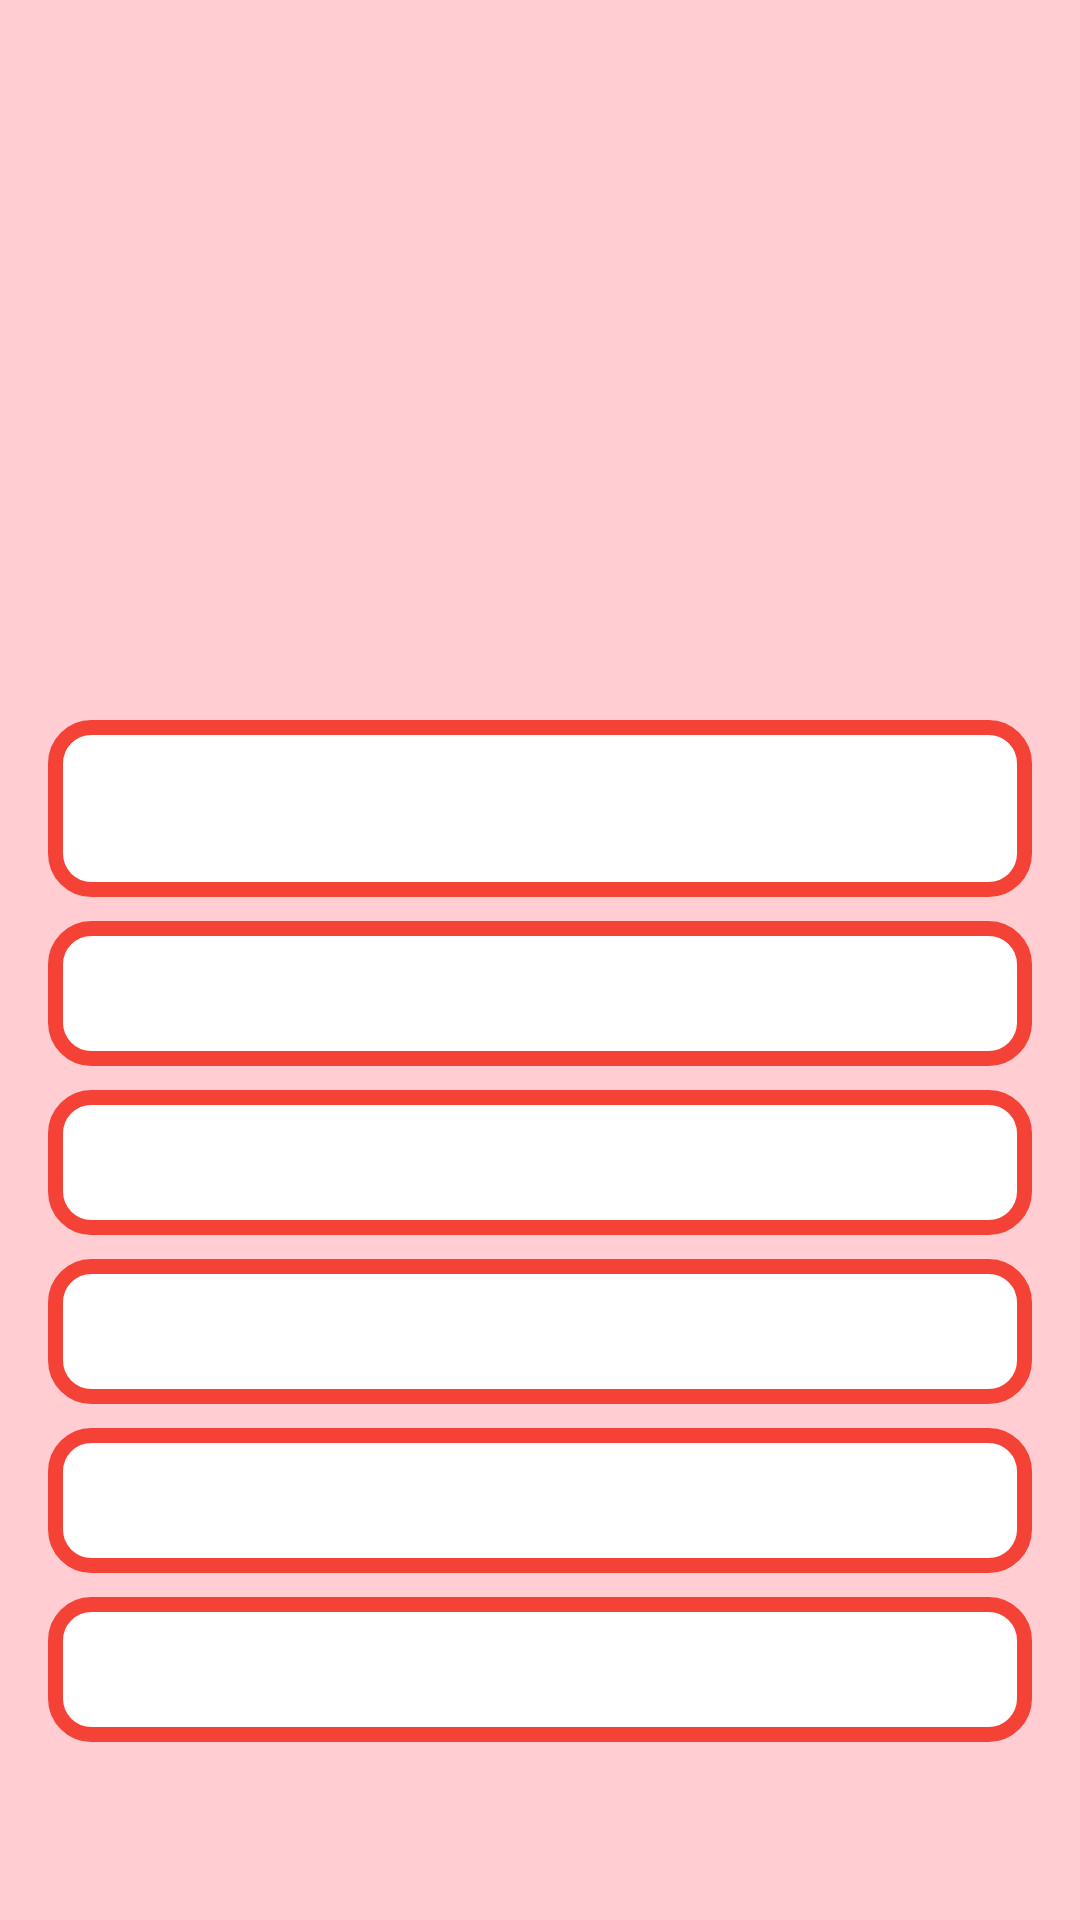

Produce the Android XML layout that renders to this screen, including the resource entries it uses.
<!-- AndroidManifest.xml: application theme Theme.AplicacionFinal -->
<!-- res/layout/activity_detail.xml -->
<androidx.constraintlayout.widget.ConstraintLayout
    xmlns:android="http://schemas.android.com/apk/res/android"
    xmlns:app="http://schemas.android.com/apk/res-auto"
    android:layout_width="match_parent"
    android:layout_height="match_parent"
    android:background="#FFCDD2"
    xmlns:tools="http://schemas.android.com/tools">

    
    <ImageView
        android:id="@+id/ivDetail"
        android:layout_width="200dp"
        android:layout_height="200dp"
        android:contentDescription="@string/pokemon_image_detail"
        app:layout_constraintTop_toTopOf="parent"
        app:layout_constraintStart_toStartOf="parent"
        app:layout_constraintEnd_toEndOf="parent"
        android:layout_marginTop="24dp"
        tools:src="@drawable/ic_launcher_background"/>

    
    <TextView
        android:id="@+id/tvNameDetail"
        android:layout_width="0dp"
        android:layout_height="wrap_content"
        android:padding="12dp"
        android:background="@drawable/detail_field_bg"
        android:textColor="@android:color/holo_red_dark"
        android:textSize="26sp"
        app:layout_constraintTop_toBottomOf="@id/ivDetail"
        app:layout_constraintStart_toStartOf="parent"
        app:layout_constraintEnd_toEndOf="parent"
        android:layout_margin="16dp"
        tools:text="Pikachu"/>

    
    <TextView
        android:id="@+id/tvHeight"
        android:layout_width="0dp"
        android:layout_height="wrap_content"
        android:padding="12dp"
        android:background="@drawable/detail_field_bg"
        android:textColor="@android:color/black"
        android:textSize="18sp"
        app:layout_constraintTop_toBottomOf="@id/tvNameDetail"
        app:layout_constraintStart_toStartOf="parent"
        app:layout_constraintEnd_toEndOf="parent"
        android:layout_marginStart="16dp"
        android:layout_marginEnd="16dp"
        android:layout_marginTop="8dp"
        tools:text="Height: 40 cm"/>

    
    <TextView
        android:id="@+id/tvWeight"
        android:layout_width="0dp"
        android:layout_height="wrap_content"
        android:padding="12dp"
        android:background="@drawable/detail_field_bg"
        android:textColor="@android:color/black"
        android:textSize="18sp"
        app:layout_constraintTop_toBottomOf="@id/tvHeight"
        app:layout_constraintStart_toStartOf="parent"
        app:layout_constraintEnd_toEndOf="parent"
        android:layout_marginStart="16dp"
        android:layout_marginEnd="16dp"
        android:layout_marginTop="8dp"
        tools:text="Weight: 6 kg"/>

    
    <TextView
        android:id="@+id/tvTypes"
        android:layout_width="0dp"
        android:layout_height="wrap_content"
        android:padding="12dp"
        android:background="@drawable/detail_field_bg"
        android:textColor="@android:color/black"
        android:textSize="18sp"
        app:layout_constraintTop_toBottomOf="@id/tvWeight"
        app:layout_constraintStart_toStartOf="parent"
        app:layout_constraintEnd_toEndOf="parent"
        android:layout_marginStart="16dp"
        android:layout_marginEnd="16dp"
        android:layout_marginTop="8dp"
        tools:text="Types: Grass, Poison"/>

    
    <TextView
        android:id="@+id/tvAbilities"
        android:layout_width="0dp"
        android:layout_height="wrap_content"
        android:padding="12dp"
        android:background="@drawable/detail_field_bg"
        android:textColor="@android:color/black"
        android:textSize="18sp"
        app:layout_constraintTop_toBottomOf="@id/tvTypes"
        app:layout_constraintStart_toStartOf="parent"
        app:layout_constraintEnd_toEndOf="parent"
        android:layout_marginStart="16dp"
        android:layout_marginEnd="16dp"
        android:layout_marginTop="8dp"
        tools:text="Abilities: Overgrow, Chlorophyll"/>

    
    <TextView
        android:id="@+id/tvStats"
        android:layout_width="0dp"
        android:layout_height="wrap_content"
        android:padding="12dp"
        android:background="@drawable/detail_field_bg"
        android:textColor="@android:color/black"
        android:textSize="18sp"
        app:layout_constraintTop_toBottomOf="@id/tvAbilities"
        app:layout_constraintStart_toStartOf="parent"
        app:layout_constraintEnd_toEndOf="parent"
        android:layout_marginStart="16dp"
        android:layout_marginEnd="16dp"
        android:layout_marginTop="8dp"
        android:layout_marginBottom="16dp"
        tools:text="Stats:&#10;HP: 45&#10;Attack: 49&#10;Defense: 49"/>
</androidx.constraintlayout.widget.ConstraintLayout>
<!-- resources referenced by this layout -->
<resources>
  <!-- drawable detail_field_bg (drawable) -->
  <?xml version="1.0" encoding="utf-8"?>
  
  <shape xmlns:android="http://schemas.android.com/apk/res/android"
      android:shape="rectangle">
      <solid android:color="#FFFFFF" />
      <stroke android:width="5dp" android:color="#F44336" />
      <corners android:radius="12dp" />
      <padding
          android:left="8dp"
          android:top="8dp"
          android:right="8dp"
          android:bottom="8dp" />
  </shape>
  <string name="pokemon_image_detail">Pokemon Detail Image</string>
  <style name="Theme.AplicacionFinal" parent="Base.Theme.AplicacionFinal" />
  <style name="Base.Theme.AplicacionFinal" parent="Theme.Material3.DayNight.NoActionBar">
          <item name="colorPrimary">@color/pokemon_primary</item>
          <item name="colorSecondary">@color/pokemon_secondary</item>
          <item name="android:windowBackground">@color/pokemon_background</item>
      </style>
  <color name="pokemon_primary">#FFC107</color>
  <color name="pokemon_secondary">#FF9800</color>
  <color name="pokemon_background">#FFFFFF</color>
</resources>
